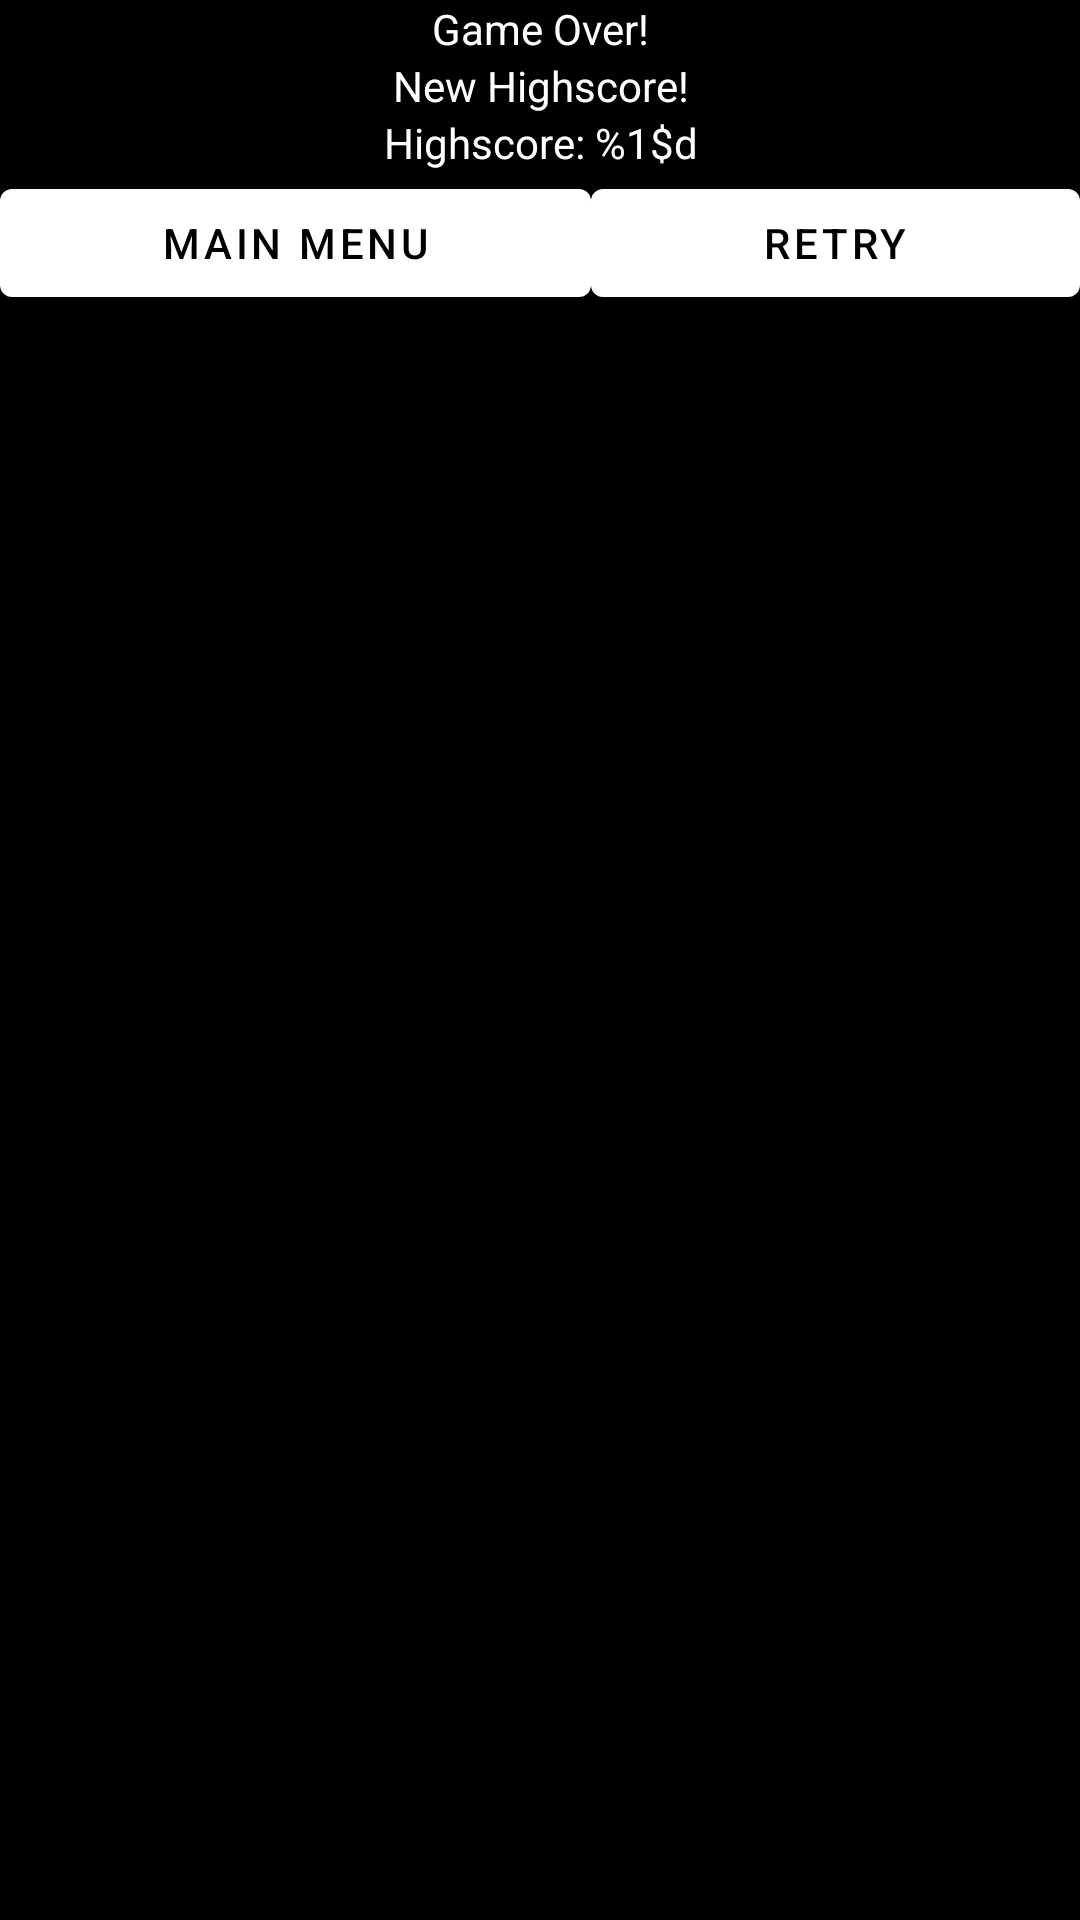

Write the Android layout XML for this screen, with the resource values it uses.
<!-- AndroidManifest.xml: application theme Theme.MMUELM7 -->
<!-- res/layout/activity_game_over.xml -->
<?xml version="1.0" encoding="utf-8"?>
<androidx.constraintlayout.widget.ConstraintLayout xmlns:android="http://schemas.android.com/apk/res/android"
    xmlns:app="http://schemas.android.com/apk/res-auto"
    xmlns:tools="http://schemas.android.com/tools"
    android:layout_width="match_parent"
    android:layout_height="match_parent"
    tools:context=".GameOver">

    <LinearLayout
        android:layout_width="match_parent"
        android:layout_height="match_parent"
        android:gravity="center"
        android:orientation="vertical">

        <TextView
            android:id="@+id/textView2"
            android:layout_width="match_parent"
            android:layout_height="wrap_content"
            android:text="@string/game_over"
            android:textAlignment="center" />

        <TextView
            android:id="@+id/new_highscore"
            android:layout_width="match_parent"
            android:layout_height="wrap_content"
            android:text="@string/new_highscore"
            android:textAlignment="center" />

        <TextView
            android:id="@+id/highscore"
            android:layout_width="match_parent"
            android:layout_height="wrap_content"
            android:text="@string/highscore"
            android:textAlignment="center" />

        <LinearLayout
            android:layout_width="match_parent"
            android:layout_height="match_parent"
            android:orientation="horizontal">

            <Button
                android:id="@+id/main_menu_button"
                android:layout_width="wrap_content"
                android:layout_height="wrap_content"
                android:layout_weight="1"
                android:text="@string/main_menu" />

            <Button
                android:id="@+id/retry_button"
                android:layout_width="wrap_content"
                android:layout_height="wrap_content"
                android:layout_weight="1"
                android:text="@string/retry" />
        </LinearLayout>
    </LinearLayout>
</androidx.constraintlayout.widget.ConstraintLayout>
<!-- resources referenced by this layout -->
<resources>
  <string name="game_over">Game Over!</string>
  <string name="highscore">Highscore: %1$d</string>
  <string name="main_menu">Main Menu</string>
  <string name="new_highscore">New Highscore!</string>
  <string name="retry">Retry</string>
  <style name="Theme.MMUELM7" parent="Theme.MaterialComponents.DayNight.DarkActionBar">
          
          <item name="colorPrimary">@color/white</item>
          <item name="colorPrimaryVariant">@color/black</item>
          <item name="colorOnPrimary">@color/black</item>
          
          <item name="colorSecondary">@color/teal_200</item>
          <item name="colorSecondaryVariant">@color/teal_700</item>
          <item name="colorOnSecondary">@color/black</item>
          
          <item name="android:statusBarColor" tools:targetApi="l">?attr/colorPrimaryVariant</item>
          
          <item name="android:textColor">@color/white</item>
          <item name="android:textAppearanceLarge">@style/Theme.MMUELM7.Heading</item>
  
          <item name="android:colorBackground">@color/black</item>
  
          
          <item name="android:windowAnimationStyle">@null</item>
      </style>
  <style name="Theme.MMUELM7.Heading" parent="TextAppearance.MaterialComponents.Headline3">
          <item name="android:fontFamily">@font/monogram</item>
          <item name="fontFamily">@font/monogram</item>
          <item name="android:textSize">36pt</item>
          <item name="android:textColor">@color/white</item>
      </style>
  <!-- not gathered from this repository: default colours our renderer supplied (Android Studio template values) -->
  <color name="teal_200">#FF03DAC5</color>
  <color name="teal_700">#FF018786</color>
  <color name="black">#FF000000</color>
  <color name="white">#FFFFFFFF</color>
</resources>
